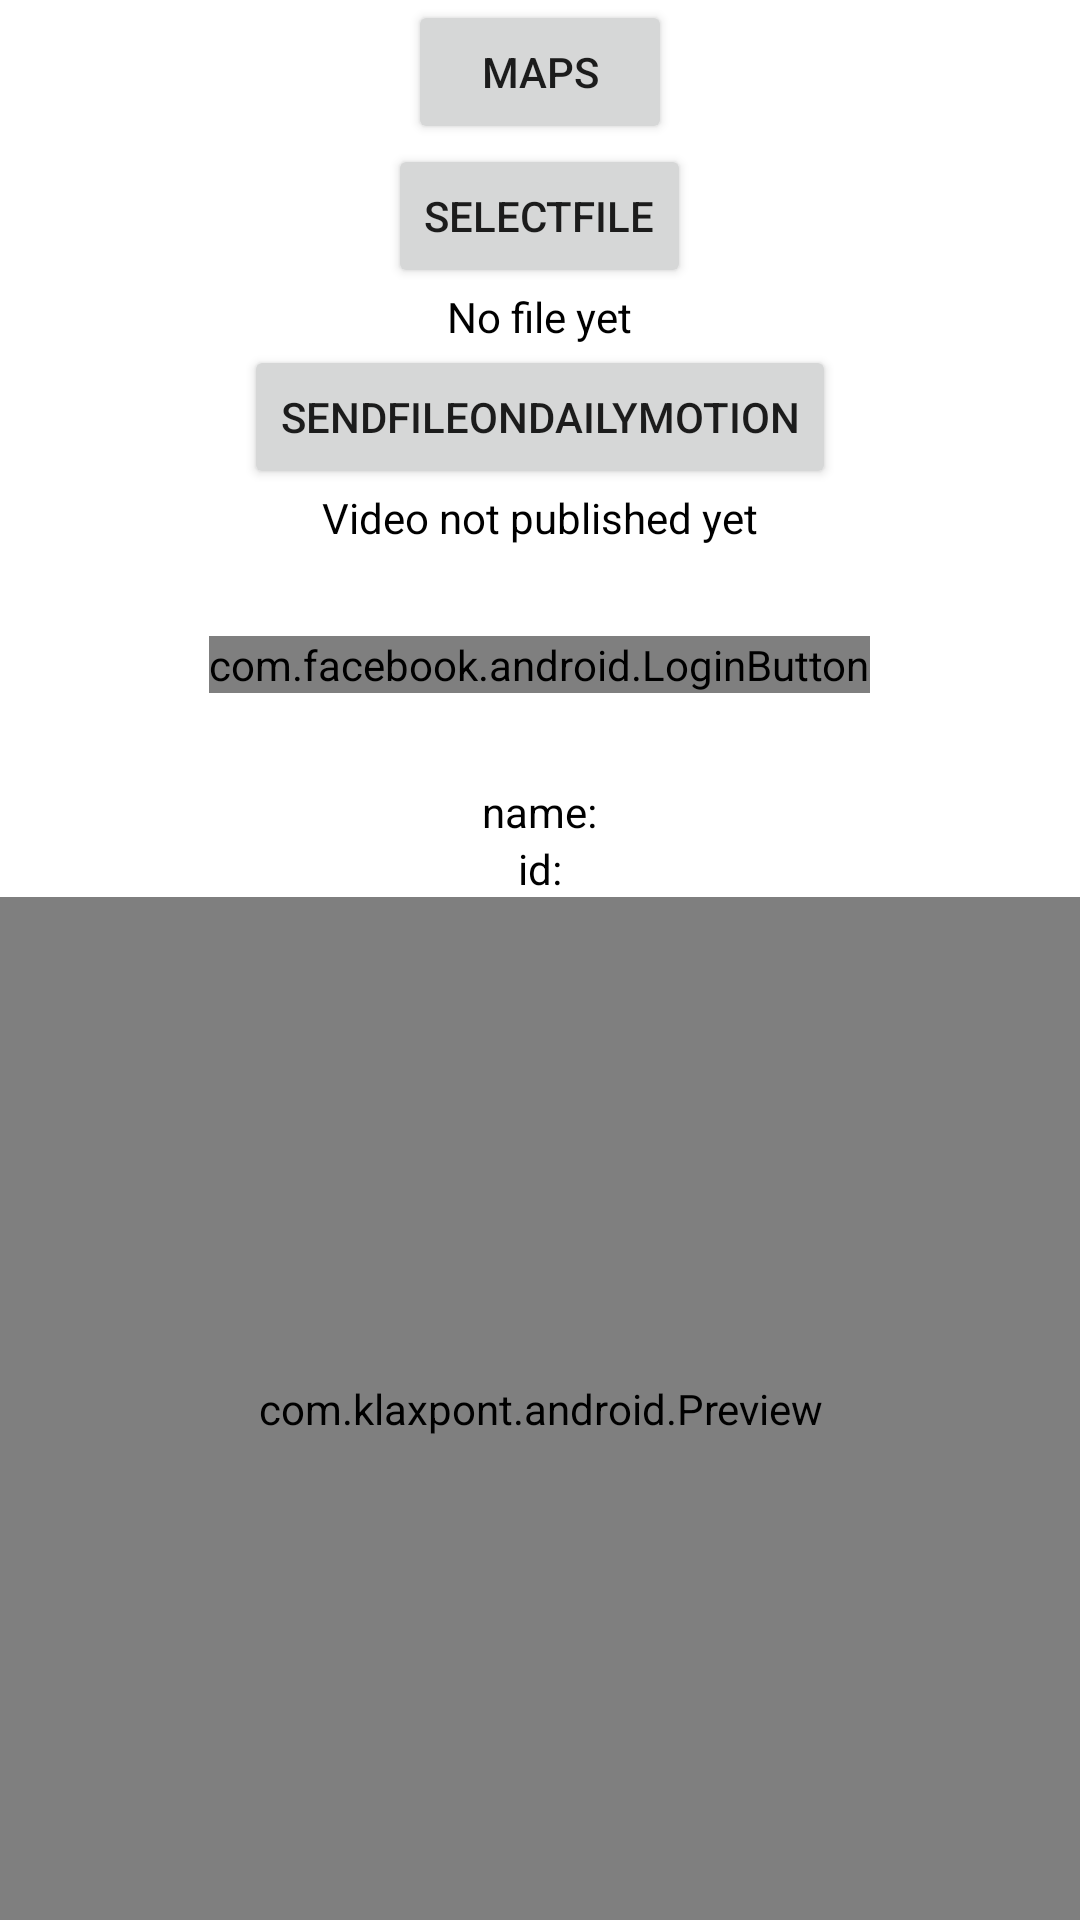

Write the Android layout XML for this screen, with the resource values it uses.
<!-- AndroidManifest.xml: fallback theme Theme.MaterialComponents.DayNight.NoActionBar -->
<!-- res/layout/main.xml -->
<?xml version="1.0" encoding="utf-8"?>
<LinearLayout xmlns:android="http://schemas.android.com/apk/res/android"
	android:orientation="vertical" android:layout_width="fill_parent"
	android:layout_height="fill_parent" android:background="@drawable/white"
	android:gravity="center_horizontal">
    
    <Button
        android:id="@+id/maps_button"
        android:layout_width="wrap_content"
        android:layout_height="wrap_content"
        android:text="Maps" />
    
    <Button
        android:id="@+id/select_file_button"
        android:layout_width="wrap_content"
        android:layout_height="wrap_content"
        android:text="SelectFile" />
    
	<TextView android:id="@+id/file_selected" 
        android:text="No file yet"
        android:textColor="@drawable/black"
        android:layout_width="wrap_content"
        android:layout_height="wrap_content"
		/>
	
    <Button
        android:id="@+id/send_file_button"
        android:layout_width="wrap_content"
        android:layout_height="wrap_content"
        android:text="SendFileOnDailymotion" />
    
    <TextView android:id="@+id/video_published_id" 
        android:text="Video not published yet"
        android:textColor="@drawable/black"
        android:layout_width="wrap_content"
        android:layout_height="wrap_content"
		/>
    
    <com.facebook.android.LoginButton
        android:id="@+id/login"
        android:src="@drawable/login_button"
        android:layout_width="wrap_content"
        android:layout_height="wrap_content" 
        android:layout_margin="30dp"
        />

	<TextView android:id="@+id/txtname" 
        android:text="@string/namenull"
        android:textColor="@drawable/black"
        android:layout_width="wrap_content"
        android:layout_height="wrap_content"
		/>

	<TextView android:id="@+id/txtid" 
        android:text="@string/idnull"
        android:textColor="@drawable/black"
        android:layout_width="wrap_content"
        android:layout_height="wrap_content"
		/>
	
	<com.example.android.Preview android:id="@+id/preview_camera"
		android:layout_width="fill_parent"
		android:layout_height="fill_parent"
		android:layout_centerInParent="true"
		android:layout_weight="1"
	/>
		
</LinearLayout>
<!-- resources referenced by this layout -->
<resources>
  <string name="idnull">id:</string>
  <string name="namenull">name:</string>
</resources>
